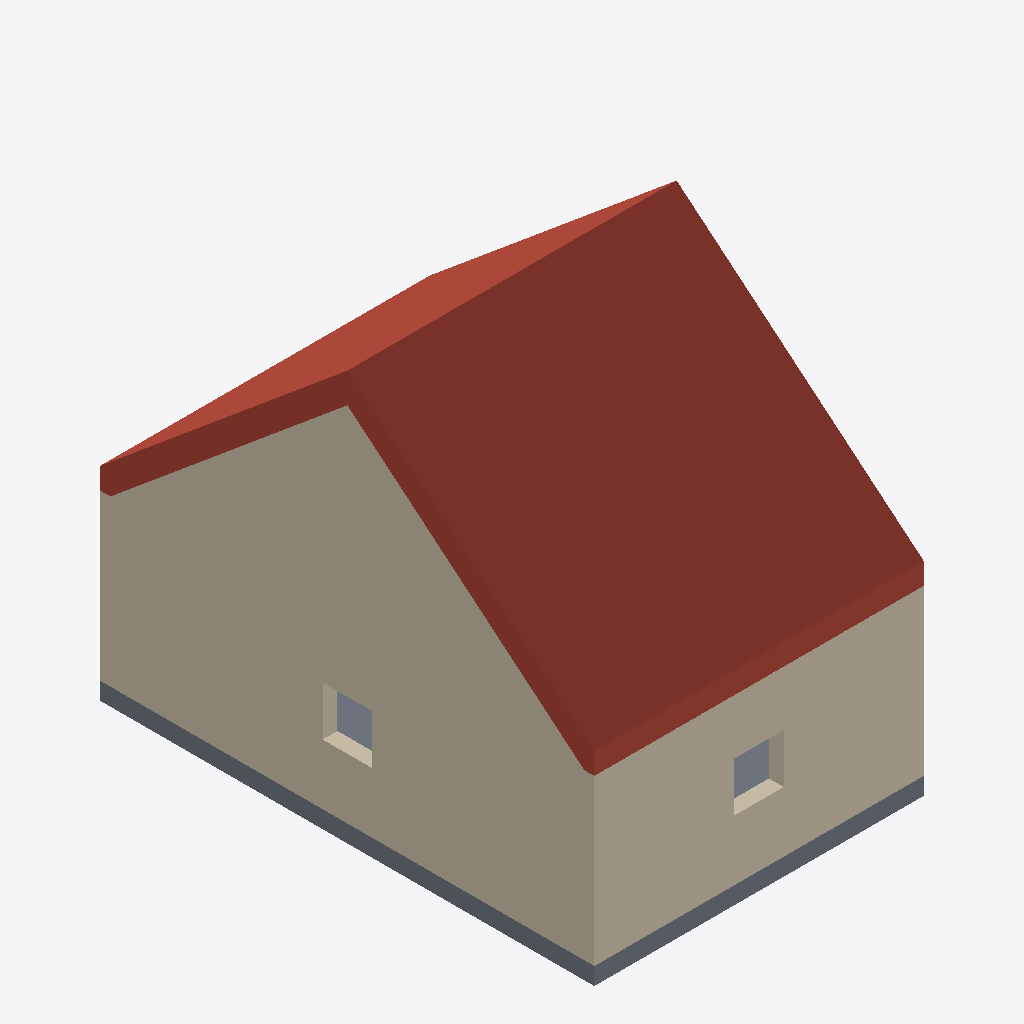
Isometric view of an IFC building model (IFC-SPF (STEP), schema IFC2X3, length unit metre), seen from the south-west, elements coloured by IFC class (only those large enough to see are counted): 3 walls (beige), 2 roofs (red-brown), 1 slab (grey).
Extent 6.1 m × 9.1 m × 7.6 m (x, y, z). Storeys (1): FIRST FLOOR at 0.00 m. Elements (7): 4 IfcWall, 2 IfcRoof, 1 IfcSlab.

HEADER;
FILE_DESCRIPTION(('ViewDefinition [CoordinationView_V2.0]'),'2;1');
FILE_NAME('Export_V2','2022-01-10T10:19:51',(''),('',''),'','cadwork','');
FILE_SCHEMA(('IFC2X3'));
ENDSEC;
DATA;
#1=IFCPROJECT('2NnygSKij6oBXwxWKahTBq',#7,'Bardin Residence SIMM',$,$,$,$,(#15),#13);
#23=IFCSITE('0zKSD4EhjBjgIffkkgSkO9',#7,'','',$,#24,$,$,.ELEMENT.,$,$,0.0,$,#29);
#32=IFCBUILDING('3IFJFR0aX13O4cNJWY4Mvw',#7,'Building','',$,#33,$,$,.ELEMENT.,$,$,#38);
#40=IFCBUILDINGSTOREY('0pUj91$EjDXB2_o3FLhJ3U',#7,'FIRST FLOOR',$,$,#41,$,$,.ELEMENT.,0.0);
#429=IFCROOF('1hgg7Nli93GvAk_t6BwB1z',#7,'Roof - XP20 Roof Rough Volume',$,$,#430,$,$,.NOTDEFINED.);
#308=IFCWALL('0rAgY0gg13quO3B45dGGZS',#7,'XP20 Wall Rough Volume',$,$,#309,#316,$);
#46=IFCWALL('05SAkv2Df6Lwr48F$LLho7',#7,'XP20 Wall Rough Volume',$,$,#58,#65,$);
#516=IFCROOF('1TBUCnQBX9Nu0LBhMP4_6O',#7,'Roof - XP20 Roof Rough Volume',$,$,#517,$,$,.NOTDEFINED.);
#574=IFCSLAB('3RUwr8ExnETe77Sli4e1uv',#7,'Schematic Floor Panel','',$,#586,#593,$,.NOTDEFINED.);
#243=IFCWALL('2Byv7sqd549goR9Vdl_O3s',#7,'XP20 Wall Rough Volume',$,$,#244,#251,$);
ENDSEC;
